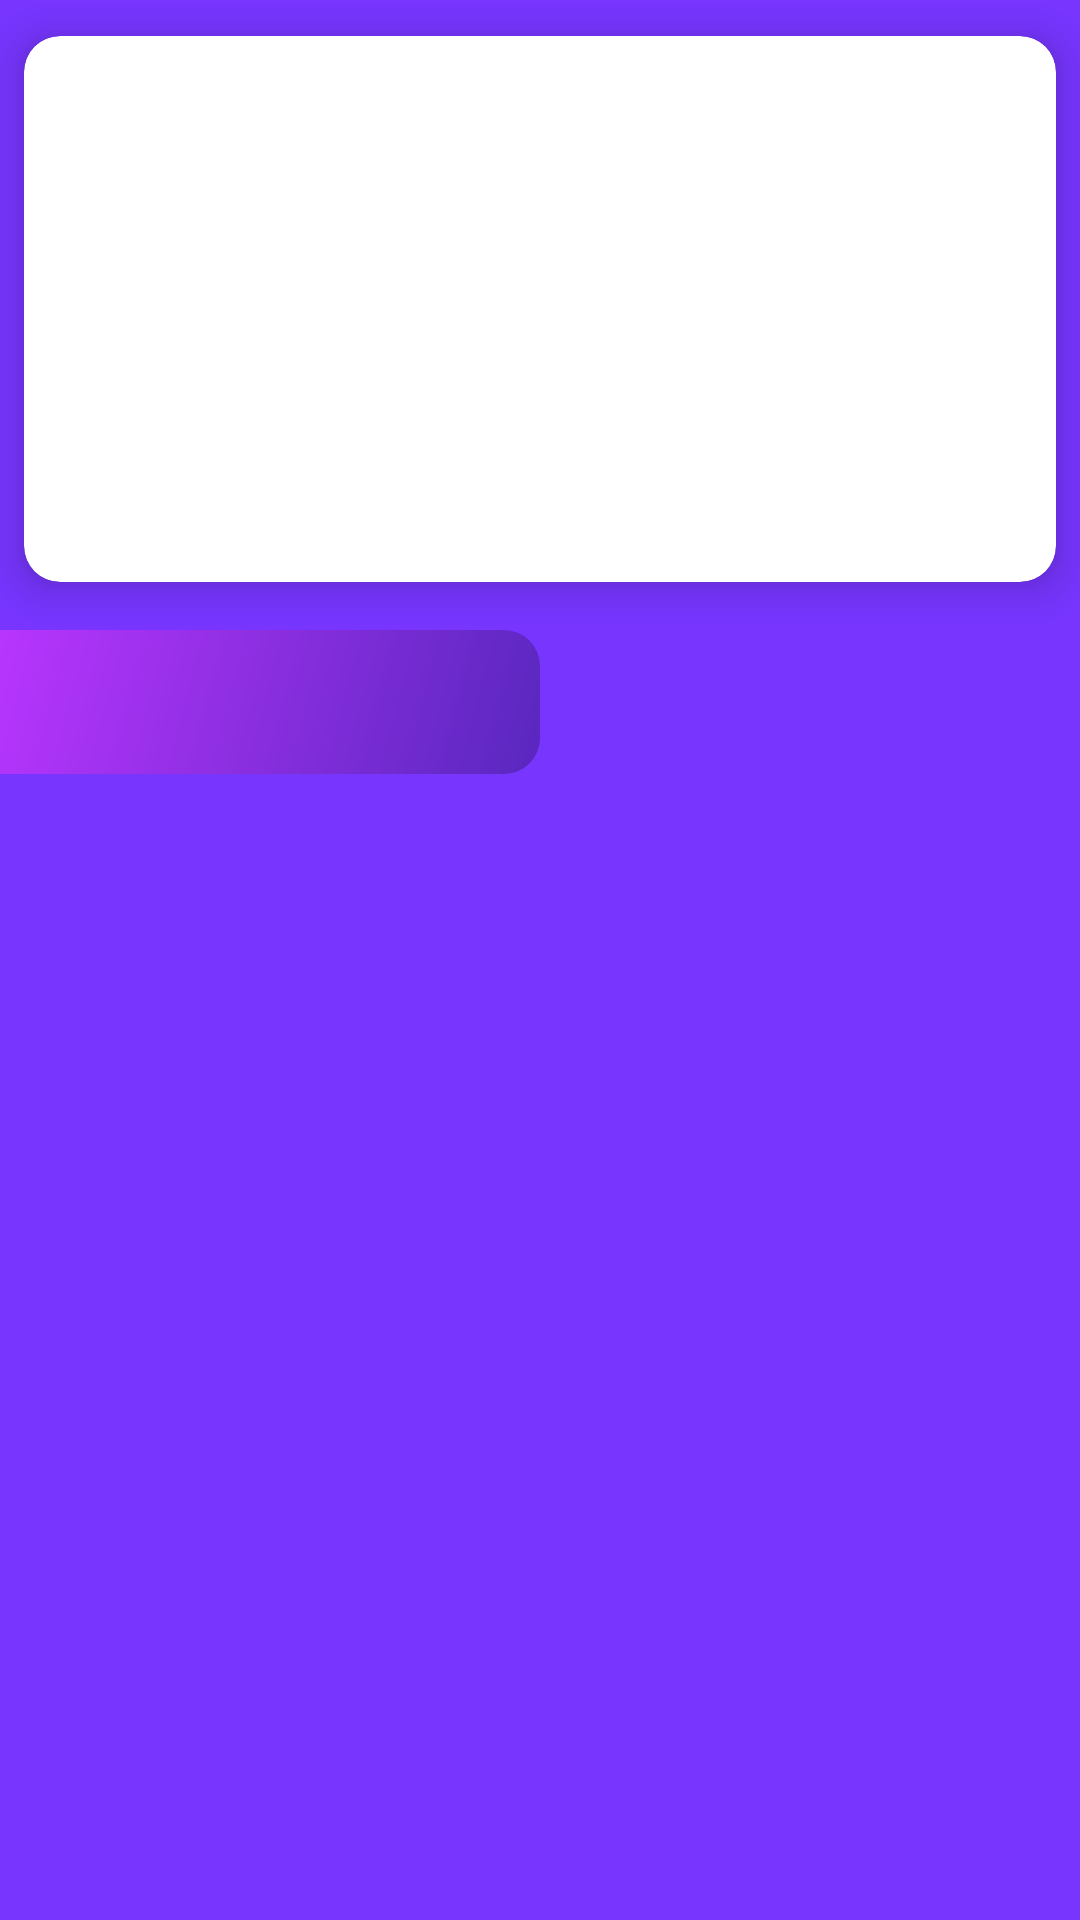

Here is an Android app screen rendered from its layout file. Give the layout XML and the strings, colors and styles it references.
<!-- AndroidManifest.xml: application theme Theme.CryptoApp -->
<!-- res/layout/fragment_homefragment.xml -->
<?xml version="1.0" encoding="utf-8"?>
<androidx.constraintlayout.widget.ConstraintLayout xmlns:android="http://schemas.android.com/apk/res/android"
    xmlns:app="http://schemas.android.com/apk/res-auto"
    xmlns:tools="http://schemas.android.com/tools"
    android:id="@+id/homeFragment"
    android:layout_width="match_parent"
    android:layout_height="match_parent"
    android:background="@color/dark_blue">

    <androidx.cardview.widget.CardView
        android:id="@+id/cardView"
        android:layout_width="0dp"
        android:layout_height="wrap_content"
        android:layout_marginStart="8dp"
        android:layout_marginTop="12dp"
        android:layout_marginEnd="8dp"
        app:cardCornerRadius="12dp"
        app:cardElevation="8dp"
        app:layout_constraintEnd_toEndOf="parent"
        app:layout_constraintStart_toStartOf="parent"
        app:layout_constraintTop_toTopOf="parent">

        <ImageView
            android:layout_width="match_parent"
            android:layout_height="182dp"
            android:scaleType="centerCrop"
            android:src="@drawable/banner"
            tools:ignore="ContentDescription" />

    </androidx.cardview.widget.CardView>

    <androidx.recyclerview.widget.RecyclerView
        android:id="@+id/topCurrencyRecyclerView"
        android:layout_width="match_parent"
        android:layout_height="wrap_content"
        android:layout_marginTop="8dp"
        android:orientation="horizontal"
        app:layoutManager="androidx.recyclerview.widget.LinearLayoutManager"
        app:layout_constraintEnd_toEndOf="parent"
        app:layout_constraintStart_toStartOf="parent"
        app:layout_constraintTop_toBottomOf="@+id/cardView"
        tools:listitem="@layout/top_currency_layout" />

    <androidx.constraintlayout.widget.ConstraintLayout
        android:id="@+id/constraintLayout"
        android:layout_width="0dp"
        android:layout_height="0dp"
        android:layout_marginTop="8dp"
        app:layout_constraintBottom_toBottomOf="parent"
        app:layout_constraintEnd_toEndOf="parent"
        app:layout_constraintStart_toStartOf="parent"
        app:layout_constraintTop_toBottomOf="@+id/topCurrencyRecyclerView">

        <androidx.constraintlayout.widget.ConstraintLayout
            android:id="@+id/constraintLayout3"
            android:layout_width="0dp"
            android:layout_height="0dp"
            app:layout_constraintBottom_toTopOf="@id/contentViewPager"
            app:layout_constraintEnd_toEndOf="parent"
            app:layout_constraintStart_toEndOf="@+id/constraintLayout2"
            app:layout_constraintTop_toTopOf="parent">

            <View
                android:id="@+id/topLoseIndicator"
                android:layout_width="match_parent"
                android:layout_height="match_parent"
                android:background="@drawable/top_losers_bg"
                android:visibility="gone"
                app:layout_constraintBottom_toBottomOf="parent"
                app:layout_constraintEnd_toEndOf="parent"
                app:layout_constraintStart_toStartOf="parent"
                app:layout_constraintTop_toTopOf="parent" />
        </androidx.constraintlayout.widget.ConstraintLayout>

        <androidx.constraintlayout.widget.ConstraintLayout
            android:id="@+id/constraintLayout2"
            android:layout_width="0dp"
            android:layout_height="0dp"
            app:layout_constraintBottom_toTopOf="@id/contentViewPager"
            app:layout_constraintEnd_toStartOf="@+id/constraintLayout3"
            app:layout_constraintStart_toStartOf="parent"
            app:layout_constraintTop_toTopOf="parent">

            <View
                android:id="@+id/topGainIndicator"
                android:layout_width="match_parent"
                android:layout_height="match_parent"
                android:background="@drawable/top_gainers_bg"
                app:layout_constraintBottom_toBottomOf="parent"
                app:layout_constraintEnd_toEndOf="parent"
                app:layout_constraintStart_toStartOf="parent"
                app:layout_constraintTop_toTopOf="parent" />

        </androidx.constraintlayout.widget.ConstraintLayout>

        <com.google.android.material.tabs.TabLayout
            android:id="@+id/tabLayout"
            android:layout_width="match_parent"
            android:layout_height="wrap_content"
            android:background="@android:color/transparent"

            android:contentDescription="Email"
            android:labelFor="@+id/tabLayout"
            app:layout_constraintBottom_toTopOf="@id/contentViewPager"
            app:layout_constraintEnd_toEndOf="parent"
            app:layout_constraintStart_toStartOf="parent"
            app:layout_constraintTop_toTopOf="parent"
            app:tabIndicator="@null"
            app:tabSelectedTextColor="@color/white"
            app:tabTextColor="#7AFFFFFF" />

        <androidx.viewpager2.widget.ViewPager2
            android:id="@+id/contentViewPager"
            android:layout_width="0dp"
            android:layout_height="0dp"
            app:layout_constraintBottom_toBottomOf="parent"
            app:layout_constraintEnd_toEndOf="parent"
            app:layout_constraintStart_toStartOf="parent"
            app:layout_constraintTop_toBottomOf="@id/tabLayout"
            tools:listitem="@layout/top_currency_layout"

            />

    </androidx.constraintlayout.widget.ConstraintLayout>


</androidx.constraintlayout.widget.ConstraintLayout>
<!-- res/layout/top_currency_layout.xml (included above) -->
<?xml version="1.0" encoding="utf-8"?>
<androidx.cardview.widget.CardView android:id="@+id/topCurrencyCardView"
    android:layout_height="wrap_content"
    android:layout_margin="8dp"
    android:layout_width="wrap_content"
    app:cardBackgroundColor="@color/Royal_Blue_Dark"
    app:cardCornerRadius="12dp"
    app:cardElevation="8dp"
    xmlns:android="http://schemas.android.com/apk/res/android"
    xmlns:app="http://schemas.android.com/apk/res-auto"
    xmlns:tools="http://schemas.android.com/tools">

    <androidx.constraintlayout.widget.ConstraintLayout
        android:id="@+id/topCurrencyConstraintLayout"
        android:layout_height="match_parent"
        android:layout_width="match_parent"
        android:padding="12dp">

        <ImageView
            android:id="@+id/topCurrencyImageView"
            android:layout_height="22dp"
            android:layout_width="38dp"
            app:layout_constraintBottom_toBottomOf="@+id/topCurrencyNameTextView"
            app:layout_constraintStart_toStartOf="parent"
            app:layout_constraintTop_toTopOf="@+id/topCurrencyChangeTextView"
            tools:srcCompat="@tools:sample/avatars" />

        <TextView
            android:id="@+id/topCurrencyChangeTextView"
            android:layout_height="wrap_content"
            android:layout_marginStart="8dp"
            android:layout_width="wrap_content"
            android:textColor="@color/white"
            android:textSize="18sp"
            app:layout_constraintStart_toEndOf="@+id/topCurrencyImageView"
            app:layout_constraintTop_toTopOf="parent"
            tools:text="525.53" />

        <TextView
            android:id="@+id/topCurrencyNameTextView"
            android:layout_height="wrap_content"
            android:layout_marginTop="4dp"
            android:layout_width="wrap_content"
            android:textColor="@color/white"
            android:textSize="14sp"
            android:textStyle="bold"
            app:layout_constraintBottom_toBottomOf="parent"
            app:layout_constraintStart_toStartOf="@+id/topCurrencyChangeTextView"
            app:layout_constraintTop_toBottomOf="@+id/topCurrencyChangeTextView"
            tools:text="Bitcoin" />
    </androidx.constraintlayout.widget.ConstraintLayout>

</androidx.cardview.widget.CardView>
<!-- resources referenced by this layout -->
<resources>
  <color name="Royal_Blue_Dark">#5927BF</color>
  <color name="dark_blue">#7735FE</color>\
  <color name="white">#FFFFFFFF</color>
  <!-- drawable top_gainers_bg (drawable) -->
  <?xml version="1.0" encoding="utf-8"?>
  <shape xmlns:android="http://schemas.android.com/apk/res/android">
      <gradient
          android:angle="135"
          android:endColor="@color/purple"
          android:startColor="@color/Royal_Blue_Dark" />
  
      <corners
          android:bottomRightRadius="12dp"
          android:topRightRadius="12dp" />
  </shape>
  <!-- drawable top_losers_bg (drawable) -->
  <?xml version="1.0" encoding="utf-8"?>
  <shape xmlns:android="http://schemas.android.com/apk/res/android">
      <gradient
          android:angle="-135"
          android:startColor="@color/purple"
          android:endColor="@color/Royal_Blue_Dark" />
  
      <corners
          android:topLeftRadius="12dp"
          android:bottomLeftRadius="12dp" />
  </shape>
  <style name="Theme.CryptoApp" parent="Theme.MaterialComponents.DayNight.DarkActionBar">
          
          <item name="colorPrimary">@color/dark_blue</item>
          <item name="colorPrimaryVariant">@color/Royal_Blue_Dark</item>
          <item name="colorOnPrimary">@color/white</item>
          
          <item name="colorSecondary">@color/teal_200</item>
          <item name="colorSecondaryVariant">@color/teal_700</item>
          <item name="colorOnSecondary">@color/black</item>
          
          <item name="android:statusBarColor">?attr/colorPrimaryVariant</item>
          
          <item name="font">@font/nunito_medium</item>
      </style>
  <color name="purple">#B835FE</color>
  <color name="teal_200">#FF03DAC5</color>
  <color name="teal_700">#FF018786</color>
  <color name="black">#FF000000</color>
</resources>
